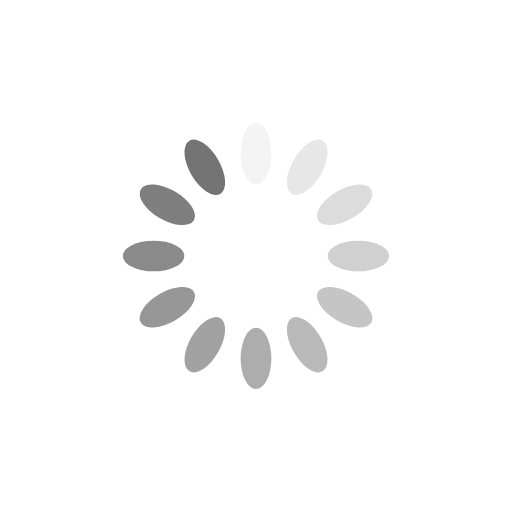
t = 0.00 s
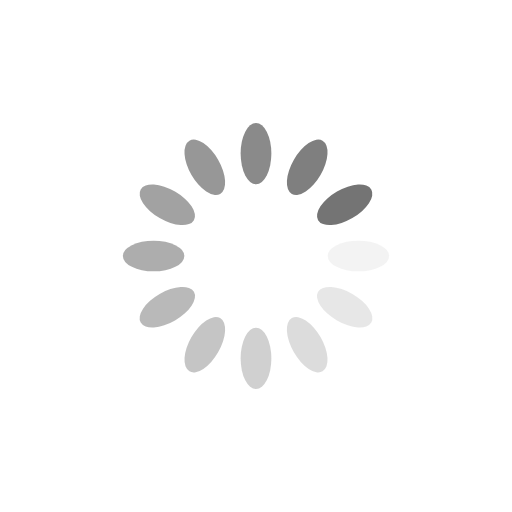
t = 0.25 s
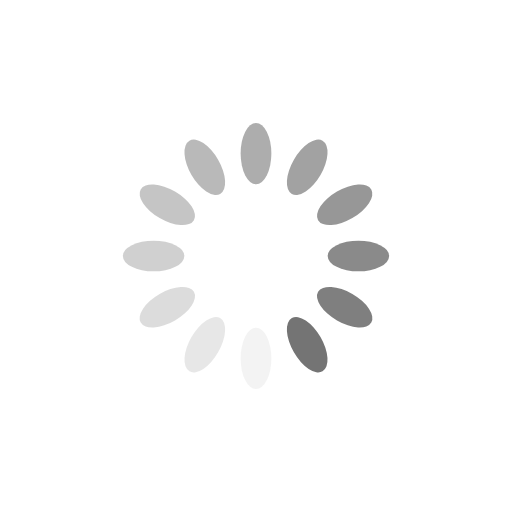
t = 0.50 s
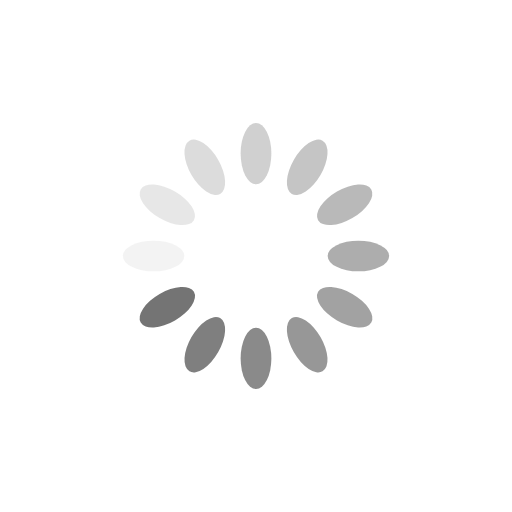
t = 0.75 s

The animated SVG that drew these frames (rendered in a browser with its animation timeline set to each time). Animation: 12 SMIL elements (animate=12); one cycle of 1.00 s, repeats indefinitely.

<?xml version="1.0" encoding="utf-8"?>
<svg xmlns="http://www.w3.org/2000/svg" xmlns:xlink="http://www.w3.org/1999/xlink" style="margin: auto; background: none; display: block; shape-rendering: auto;" width="200px" height="200px" viewBox="0 0 100 100" preserveAspectRatio="xMidYMid">
<g transform="rotate(0 50 50)">
  <rect x="47" y="24" rx="3" ry="6" width="6" height="12" fill="#747474">
    <animate attributeName="opacity" values="1;0" keyTimes="0;1" dur="1s" begin="-0.9166666666666666s" repeatCount="indefinite"></animate>
  </rect>
</g><g transform="rotate(30 50 50)">
  <rect x="47" y="24" rx="3" ry="6" width="6" height="12" fill="#747474">
    <animate attributeName="opacity" values="1;0" keyTimes="0;1" dur="1s" begin="-0.8333333333333334s" repeatCount="indefinite"></animate>
  </rect>
</g><g transform="rotate(60 50 50)">
  <rect x="47" y="24" rx="3" ry="6" width="6" height="12" fill="#747474">
    <animate attributeName="opacity" values="1;0" keyTimes="0;1" dur="1s" begin="-0.75s" repeatCount="indefinite"></animate>
  </rect>
</g><g transform="rotate(90 50 50)">
  <rect x="47" y="24" rx="3" ry="6" width="6" height="12" fill="#747474">
    <animate attributeName="opacity" values="1;0" keyTimes="0;1" dur="1s" begin="-0.6666666666666666s" repeatCount="indefinite"></animate>
  </rect>
</g><g transform="rotate(120 50 50)">
  <rect x="47" y="24" rx="3" ry="6" width="6" height="12" fill="#747474">
    <animate attributeName="opacity" values="1;0" keyTimes="0;1" dur="1s" begin="-0.5833333333333334s" repeatCount="indefinite"></animate>
  </rect>
</g><g transform="rotate(150 50 50)">
  <rect x="47" y="24" rx="3" ry="6" width="6" height="12" fill="#747474">
    <animate attributeName="opacity" values="1;0" keyTimes="0;1" dur="1s" begin="-0.5s" repeatCount="indefinite"></animate>
  </rect>
</g><g transform="rotate(180 50 50)">
  <rect x="47" y="24" rx="3" ry="6" width="6" height="12" fill="#747474">
    <animate attributeName="opacity" values="1;0" keyTimes="0;1" dur="1s" begin="-0.4166666666666667s" repeatCount="indefinite"></animate>
  </rect>
</g><g transform="rotate(210 50 50)">
  <rect x="47" y="24" rx="3" ry="6" width="6" height="12" fill="#747474">
    <animate attributeName="opacity" values="1;0" keyTimes="0;1" dur="1s" begin="-0.3333333333333333s" repeatCount="indefinite"></animate>
  </rect>
</g><g transform="rotate(240 50 50)">
  <rect x="47" y="24" rx="3" ry="6" width="6" height="12" fill="#747474">
    <animate attributeName="opacity" values="1;0" keyTimes="0;1" dur="1s" begin="-0.25s" repeatCount="indefinite"></animate>
  </rect>
</g><g transform="rotate(270 50 50)">
  <rect x="47" y="24" rx="3" ry="6" width="6" height="12" fill="#747474">
    <animate attributeName="opacity" values="1;0" keyTimes="0;1" dur="1s" begin="-0.16666666666666666s" repeatCount="indefinite"></animate>
  </rect>
</g><g transform="rotate(300 50 50)">
  <rect x="47" y="24" rx="3" ry="6" width="6" height="12" fill="#747474">
    <animate attributeName="opacity" values="1;0" keyTimes="0;1" dur="1s" begin="-0.08333333333333333s" repeatCount="indefinite"></animate>
  </rect>
</g><g transform="rotate(330 50 50)">
  <rect x="47" y="24" rx="3" ry="6" width="6" height="12" fill="#747474">
    <animate attributeName="opacity" values="1;0" keyTimes="0;1" dur="1s" begin="0s" repeatCount="indefinite"></animate>
  </rect>
</g>
<!-- [ldio] generated by https://loading.io/ --></svg>
